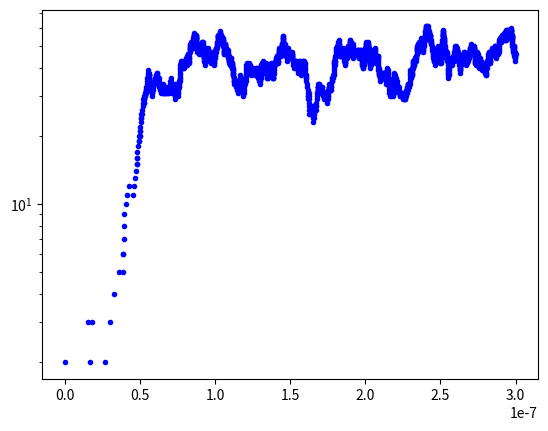

Reproduce this figure in Python.
import matplotlib.pyplot as plt
import random as rnd
import numpy as np

gas_temperature = 301.0  # gas temperature, K
reduced_field = 50.0  # reduced electric field, Td
density_ini_ar = 2.5e19  # initial Ar density, cm-3
density_ini_elec = 1.0  # initial electron density, cm-3, also Ar^+ initial density

time_ini = 0.0
time_end = 3.0e-7

k1 = 0.487e-11  # cm^3/s
k2 = 1.0e-25  # cm^6/s

# MICROMETERS RECALCULATION
density_ini_ar = 2.5e7  # micrometers^-3
density_ini_elec = 1     # micrometers^-3 (raised so that it works)

k1 = 0.487e1  # micrometers^3/s
k2 = 1.0e-1  # micrometers^6/s

electrons = 1
argon_plus = 1
argon = int(2.5e7)

plt.yscale("log")  # set the y-axis in the plot to logarithmic scale
time = time_ini
run = 0
while time < time_end:
    a1 = electrons*argon*k1
    a2 = electrons*argon*argon_plus*k2
    a0 = a1 + a2

    r1 = rnd.uniform(0, 1)
    tau = 1/a0*np.log(1/r1)

    r2 = rnd.uniform(0, 1)
    if r2 < a1/a0:
        electrons += 1
        argon -= 1
        argon_plus += 1
    else:
        electrons -= 1
        argon += 1
        argon_plus -= 1

    plt.plot(time, electrons, "b.")
    time += tau
    run += 1

plt.show()


